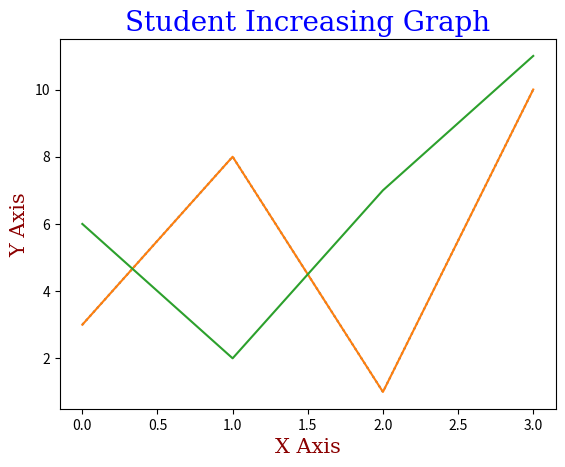

Here is the Python script that generated this plot:
import matplotlib.pyplot as mt
import numpy as np
xpoint=np.arange(0,7)

ypoint=np.array([3,8,1,10])
mt.plot(ypoint,linestyle="dotted")

y1 = np.array([3, 8, 1, 10])
y2 = np.array([6, 2, 7, 11])

mt.plot(y1)
mt.plot(y2)
font1 = {'family':'serif','color':'blue','size':20}
font2 = {'family':'serif','color':'darkred','size':15}
mt.xlabel("X Axis",fontdict=font2)
mt.ylabel("Y Axis",fontdict=font2)
mt.title("Student Increasing Graph",fontdict=font1)      
mt.show()

